Photos from the image-classification dataset "dataset" in the GitHub repository Lynn12378/DesignThinking. Its 4 classes are: else, paper, rock, scissors.

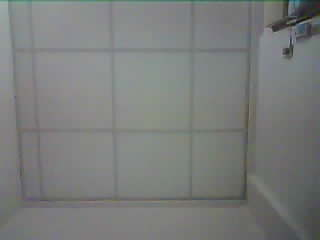
Label: else

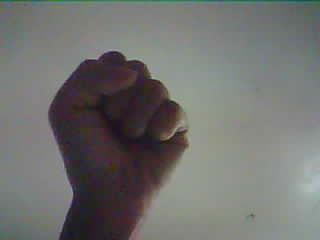
Label: rock

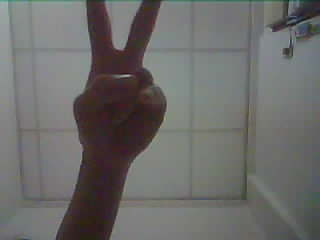
Label: scissors

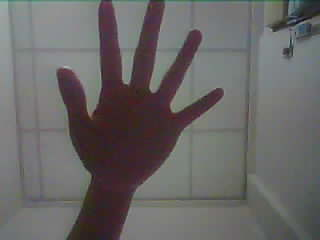
Label: paper

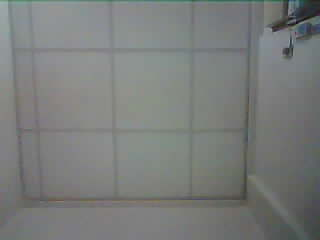
Label: else

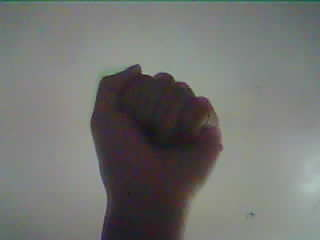
Label: rock
